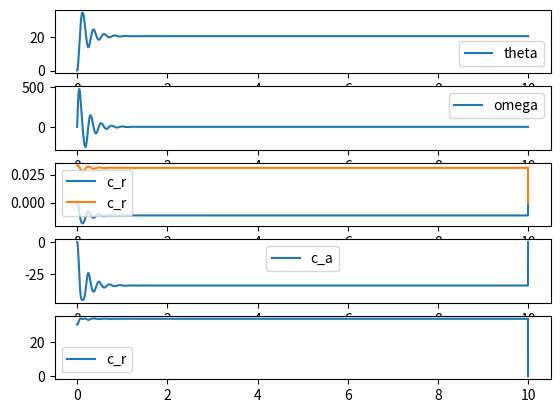

Generate this figure with matplotlib:
"""
[redacted]
Programme de simulation de la barge flottante

"""

from math import sin, cos, atan, sqrt, tan, pi
import matplotlib.pyplot as plt
import numpy as np


# Rotation point
def rotation(p, c, angle):
    """
    :param p: Point qui tourne (y,z)
    :param c: Centre de rotation (y, z)
    :param angle: Angle de rotation (radiants)
    :return: les coordonnées du points p apres rotation de centre c d'angle angle
    """
    p = np.array(p)
    c = np.array(c)
    p -= c
    y_p = p[0]
    z_p = p[1]
    # matrice de rotation
    p[0] = cos(angle)*y_p - sin(angle)*z_p
    p[1] = sin(angle)*y_p + cos(angle)*z_p

    p += c
    return [p[0], p[1]]


def g_trapeze(theta, l, hc):
    """
    nb: C est le centre de poussée
    Calculs détaillés dans les slides du CM de projet S8
    :param theta: Angle de rotation
    :param l: largeur de la barge
    :param hc: hauteur de l'eau au niveau du centre de gravité (hc)
    :param v: composante y du vecteur R1->R2 (= v1_2)
    :return: le centre de poussée P du trapèze de bases hl, hr et de hauteur l
    """
    hl = hc + tan(theta)*l/2
    hr = hc - tan(theta)*l/2
    lc_x = l * (hl + 2 * hr) / (3 * (hl + hr))
    lc_y = (hl ** 2 + hl * hr + hr ** 2) / (3 * (hl + hr))
    Yc = -l/2 + lc_x
    Zc = -hc + lc_y
    C = rotation([Yc, Zc], [0, 0], -theta)
    return C


# constantes en SI ---------------------------------------------------------------->
#  constantes physiques
g = -9.81  # accélération due à la gravité de la Terre
rho = 1000  # masse volumique de l'eau
D = 1  # constante d'ammortissemnt

# constantes dimensions
L = 0.60  # Largeur de la barge
L2 = 0.05  # largeur du mat
h1 = 0.10  # hauteur de la barge

#  masses
m1 = 3  # masse barge
m_charge = 3  # Masse le la charge portée
m_bras_grap = 0.1  # Masse bras 2 et grappin
m3 = m_charge + m_bras_grap  # masse grappin + 2 eme bras + charge

# masses relatives
# (ces données sont à privilégier lors des calculs
# car si on change la configuration de la grue il suffit de changer les variables ici)
m_tot = m1 + m3  # masse totale de la structure
m_c = m3  # masse charge totale
m_s = m1  # masse de la stucture

# constantes calculées ---------------------------------------------------------------->

# hauteur flottaison moyenne au niveau du centre de gravité G
hc = m_tot/(rho*L**2)

# Inertie de la structure
I = (m1/12)*(h1**2 + L**2) + m1*(hc - h1/2)**2
# Constantes valeurs initiales

# centres de gravité initiaux
G1_0 = [0, -hc+h1/2]  # centre de gravité de la barge
G3_0 = [-1, 0.50]  # centre de gravité du bras 2, de la charge utile et du grappin

# Variables cinématiques initiales
angl_0 = 0*pi/180   # angle initial
v_angl_0 = 0  # vitesse angulaire initiale

# Centres relatifs initiaux
G_0 = [(G1_0[0]*m1)/m_s, (G1_0[1]*m1)/m_s]  # centre de gravité de la structure initiale
print(G1_0)
G_c_0 = G3_0  # centre de gravité de la charge (ce qui applique c_a mais pas calculé dans le centre de gravité global)
"""P_0 = [0, hc/2]  # change en fonction de simulation cette ligne est inutile"""

# constantes simulation --------------------------------------------------->
step = 0.001  # pas de calcul
end = 10  # temps de calcul

# forces (pour calculer les énergies)
f_p = rho*(-g)*L**2*hc  # force pousée 0.25
f_G = m_s*g  # gravité appliquée sur centre de gravité
f_charge = m_c*g  # gravité appliquée sur G3

# Variables de simulation ---------------------------------------------------------------->

# Variables une composante

# Cinématique
t = np.arange(0, end, step)  # temps
angl = np.empty_like(t)  # angle d'inclinaison en fonction du temps
v_angl = np.empty_like(t)  # Vitesse angulaire
a_angl = np.empty_like(t)  # Acceleration angulaire

# couples
c_r = np.empty_like(t)  # couple redressement gravité poussée
c_a = np.empty_like(t)  # Couple appliqué par la charge
c_d = np.empty_like(t)  # Couple d'amortidssenment(v_angl)

# centres de force
G = np.zeros((len(t), 2))  # Remplir centre de gravité de coordonnées nulles
P = np.zeros_like(G)  # Remplir centre de poussée de coordonnées nulles
G_c = np.zeros_like(G)  # remplir centre de gravité de la charge de coordonnées nulles


# simulation ---------------------------------------------------------------->
def simulation():
    dt = step
    # initialisation des variables cinématiques
    angl[0] = angl_0
    v_angl[0] = v_angl_0
    # Boucle de simulation (in range(0, end, step))
    for i in range(len(t)-1):
        # Points au temps i
        G[i] = rotation(G_0, [0, 0], angl[i])  # centre de gravité
        G_c[i] = rotation(G_c_0, [0, 0], angl[i])  # centre de gravité de la charge
        P[i] = g_trapeze(angl[i], L, hc)  # a vérifier car la manip est complquée

        # Couples au temps i
        c_a[i] = f_charge * G_c[i][0]  # couple destabilisteur en fonction de G_c_Y
        c_r[i] = f_p*(P[i][0]-G[i][0])

        # vitesse au temps i+1 avec la méthode d'Euler depuis F = Ia
        v_angl[i+1] = v_angl[i] + (-D*v_angl[i] + c_r[i] + c_a[i])*dt/I
        # vItesse au temps i+1 en fonction de la vitesse au temps i+1
        angl[i+1] = angl[i]+v_angl[i]*dt


# Representation graphique
def graphiques():
    plt.figure(1)
    plt.subplot(5, 1, 1)
    plt.plot(t, angl*180/pi, label="theta")
    plt.legend()
    plt.subplot(5, 1, 2)
    plt.plot(t, v_angl*180/pi, label="omega")
    plt.legend()
    plt.subplot(5, 1, 3)
    plt.plot(t, G, label="c_r")
    plt.legend()
    plt.subplot(5, 1, 4)
    plt.plot(t, c_r, label="c_a")
    plt.legend()
    plt.subplot(5, 1, 5)
    plt.plot(t, c_a, label="c_r")
    plt.legend()
    plt.show()

simulation()
graphiques()








